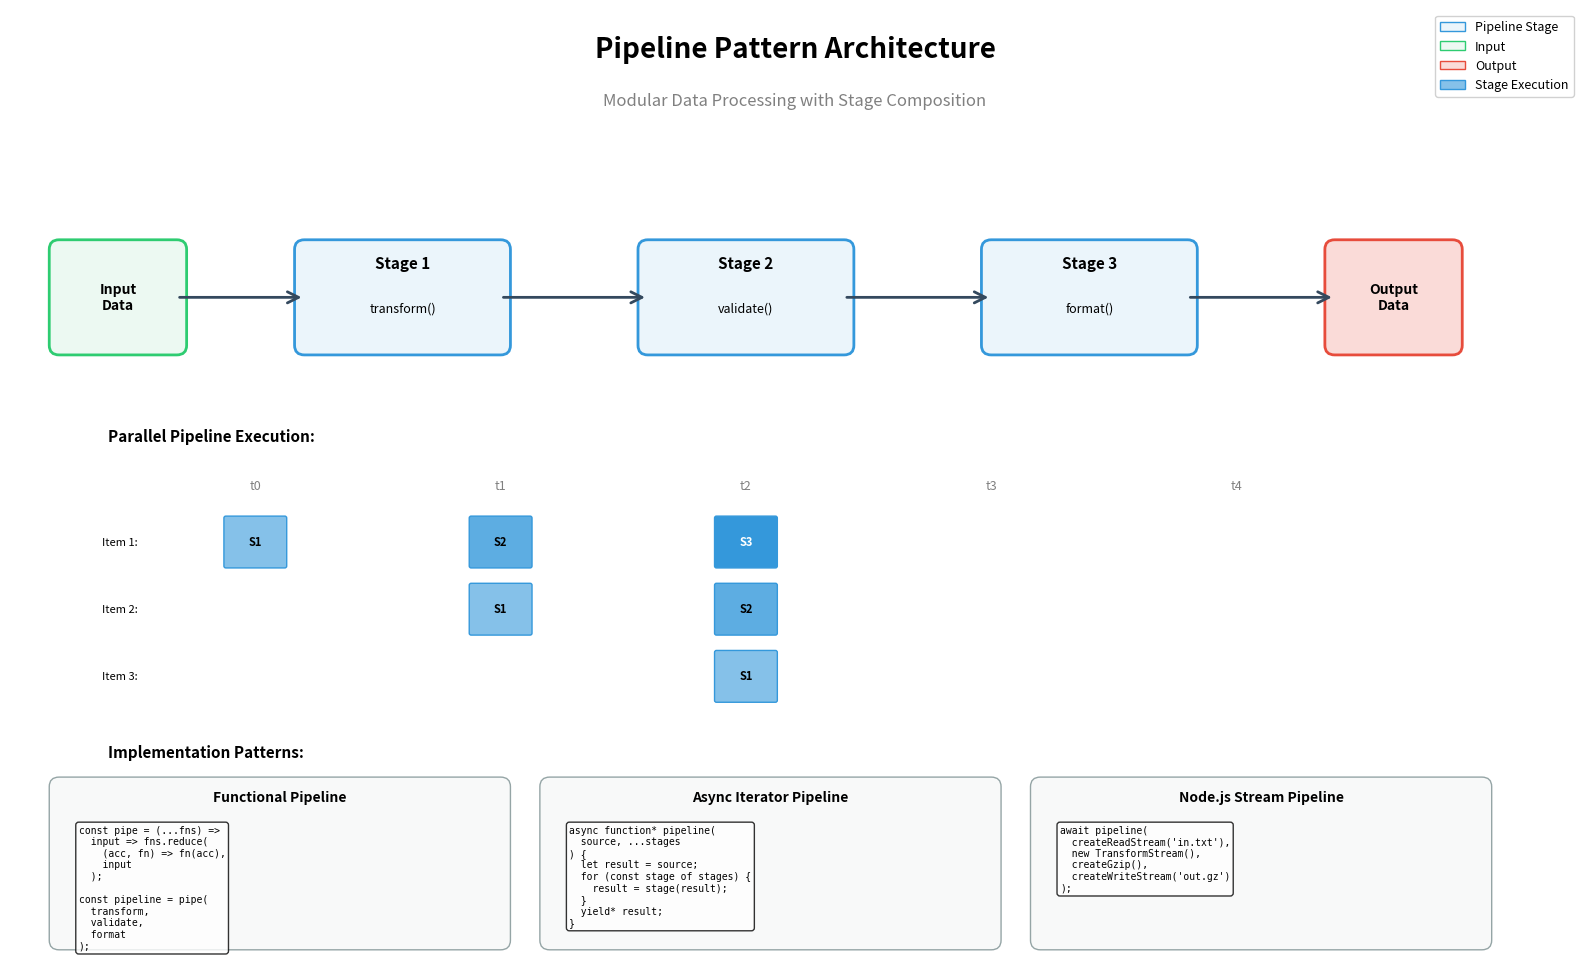

Source code (Python): (Note: this script raises an exception after producing the figure.)
import matplotlib.pyplot as plt
import matplotlib.patches as mpatches
from matplotlib.patches import FancyBboxPatch, FancyArrowPatch
import numpy as np

# Create figure
fig, ax = plt.subplots(1, 1, figsize=(16, 10))
ax.set_xlim(0, 16)
ax.set_ylim(0, 10)
ax.axis('off')

# Title
ax.text(8, 9.5, 'Pipeline Pattern Architecture', 
        fontsize=20, weight='bold', ha='center')
ax.text(8, 9.0, 'Modular Data Processing with Stage Composition',
        fontsize=12, ha='center', style='italic', color='gray')

# ============= Main Pipeline Flow =============
# Input
input_box = FancyBboxPatch((0.5, 6.5), 1.2, 1, 
                           boxstyle="round,pad=0.1", 
                           edgecolor='#2ecc71', facecolor='#ecf9f2', linewidth=2)
ax.add_patch(input_box)
ax.text(1.1, 7, 'Input\nData', fontsize=10, weight='bold', ha='center', va='center')

# Stage 1
stage1_box = FancyBboxPatch((3, 6.5), 2, 1, 
                            boxstyle="round,pad=0.1", 
                            edgecolor='#3498db', facecolor='#ebf5fb', linewidth=2)
ax.add_patch(stage1_box)
ax.text(4, 7.3, 'Stage 1', fontsize=11, weight='bold', ha='center')
ax.text(4, 6.85, 'transform()', fontsize=9, ha='center', style='italic')

# Stage 2
stage2_box = FancyBboxPatch((6.5, 6.5), 2, 1, 
                            boxstyle="round,pad=0.1", 
                            edgecolor='#3498db', facecolor='#ebf5fb', linewidth=2)
ax.add_patch(stage2_box)
ax.text(7.5, 7.3, 'Stage 2', fontsize=11, weight='bold', ha='center')
ax.text(7.5, 6.85, 'validate()', fontsize=9, ha='center', style='italic')

# Stage 3
stage3_box = FancyBboxPatch((10, 6.5), 2, 1, 
                            boxstyle="round,pad=0.1", 
                            edgecolor='#3498db', facecolor='#ebf5fb', linewidth=2)
ax.add_patch(stage3_box)
ax.text(11, 7.3, 'Stage 3', fontsize=11, weight='bold', ha='center')
ax.text(11, 6.85, 'format()', fontsize=9, ha='center', style='italic')

# Output
output_box = FancyBboxPatch((13.5, 6.5), 1.2, 1, 
                            boxstyle="round,pad=0.1", 
                            edgecolor='#e74c3c', facecolor='#fadbd8', linewidth=2)
ax.add_patch(output_box)
ax.text(14.1, 7, 'Output\nData', fontsize=10, weight='bold', ha='center', va='center')

# Arrows connecting stages
arrow1 = FancyArrowPatch((1.7, 7), (3, 7),
                        arrowstyle='->', mutation_scale=20, 
                        linewidth=2, color='#34495e')
ax.add_patch(arrow1)

arrow2 = FancyArrowPatch((5, 7), (6.5, 7),
                        arrowstyle='->', mutation_scale=20, 
                        linewidth=2, color='#34495e')
ax.add_patch(arrow2)

arrow3 = FancyArrowPatch((8.5, 7), (10, 7),
                        arrowstyle='->', mutation_scale=20, 
                        linewidth=2, color='#34495e')
ax.add_patch(arrow3)

arrow4 = FancyArrowPatch((12, 7), (13.5, 7),
                        arrowstyle='->', mutation_scale=20, 
                        linewidth=2, color='#34495e')
ax.add_patch(arrow4)

# ============= Parallel Processing View =============
ax.text(1, 5.5, 'Parallel Pipeline Execution:', fontsize=11, weight='bold')

# Timeline showing parallel execution
# Time labels
for i, time in enumerate(['t0', 't1', 't2', 't3', 't4']):
    ax.text(2.5 + i * 2.5, 5.0, time, fontsize=9, ha='center', style='italic', color='gray')

# Stage execution blocks (showing pipeline parallelism)
# At t0: Item 1 in Stage 1
exec_block1 = FancyBboxPatch((2.2, 4.2), 0.6, 0.5, 
                             boxstyle="round,pad=0.02", 
                             edgecolor='#3498db', facecolor='#85c1e9', linewidth=1)
ax.add_patch(exec_block1)
ax.text(2.5, 4.45, 'S1', fontsize=8, ha='center', va='center', weight='bold')

# At t1: Item 1 in Stage 2, Item 2 in Stage 1
exec_block2 = FancyBboxPatch((4.7, 4.2), 0.6, 0.5, 
                             boxstyle="round,pad=0.02", 
                             edgecolor='#3498db', facecolor='#5dade2', linewidth=1)
ax.add_patch(exec_block2)
ax.text(5, 4.45, 'S2', fontsize=8, ha='center', va='center', weight='bold')

exec_block3 = FancyBboxPatch((4.7, 3.5), 0.6, 0.5, 
                             boxstyle="round,pad=0.02", 
                             edgecolor='#3498db', facecolor='#85c1e9', linewidth=1)
ax.add_patch(exec_block3)
ax.text(5, 3.75, 'S1', fontsize=8, ha='center', va='center', weight='bold')

# At t2: All 3 stages processing different items
exec_block4 = FancyBboxPatch((7.2, 4.2), 0.6, 0.5, 
                             boxstyle="round,pad=0.02", 
                             edgecolor='#3498db', facecolor='#3498db', linewidth=1)
ax.add_patch(exec_block4)
ax.text(7.5, 4.45, 'S3', fontsize=8, ha='center', va='center', weight='bold', color='white')

exec_block5 = FancyBboxPatch((7.2, 3.5), 0.6, 0.5, 
                             boxstyle="round,pad=0.02", 
                             edgecolor='#3498db', facecolor='#5dade2', linewidth=1)
ax.add_patch(exec_block5)
ax.text(7.5, 3.75, 'S2', fontsize=8, ha='center', va='center', weight='bold')

exec_block6 = FancyBboxPatch((7.2, 2.8), 0.6, 0.5, 
                             boxstyle="round,pad=0.02", 
                             edgecolor='#3498db', facecolor='#85c1e9', linewidth=1)
ax.add_patch(exec_block6)
ax.text(7.5, 3.05, 'S1', fontsize=8, ha='center', va='center', weight='bold')

# Labels for items
ax.text(1.3, 4.45, 'Item 1:', fontsize=8, ha='right', va='center')
ax.text(1.3, 3.75, 'Item 2:', fontsize=8, ha='right', va='center')
ax.text(1.3, 3.05, 'Item 3:', fontsize=8, ha='right', va='center')

# ============= Code Examples =============
ax.text(1, 2.2, 'Implementation Patterns:', fontsize=11, weight='bold')

# Functional pipeline
code_box1 = FancyBboxPatch((0.5, 0.3), 4.5, 1.6,
                           boxstyle="round,pad=0.1",
                           edgecolor='#95a5a6', facecolor='#f8f9f9', linewidth=1)
ax.add_patch(code_box1)
ax.text(2.75, 1.75, 'Functional Pipeline', fontsize=10, weight='bold', ha='center')
code1 = """const pipe = (...fns) =>
  input => fns.reduce(
    (acc, fn) => fn(acc),
    input
  );

const pipeline = pipe(
  transform,
  validate,
  format
);"""
ax.text(0.7, 1.5, code1, fontsize=7, ha='left', va='top', family='monospace',
        bbox=dict(boxstyle='round', facecolor='white', alpha=0.8))

# Async iterator pipeline
code_box2 = FancyBboxPatch((5.5, 0.3), 4.5, 1.6,
                           boxstyle="round,pad=0.1",
                           edgecolor='#95a5a6', facecolor='#f8f9f9', linewidth=1)
ax.add_patch(code_box2)
ax.text(7.75, 1.75, 'Async Iterator Pipeline', fontsize=10, weight='bold', ha='center')
code2 = """async function* pipeline(
  source, ...stages
) {
  let result = source;
  for (const stage of stages) {
    result = stage(result);
  }
  yield* result;
}"""
ax.text(5.7, 1.5, code2, fontsize=7, ha='left', va='top', family='monospace',
        bbox=dict(boxstyle='round', facecolor='white', alpha=0.8))

# Stream pipeline
code_box3 = FancyBboxPatch((10.5, 0.3), 4.5, 1.6,
                           boxstyle="round,pad=0.1",
                           edgecolor='#95a5a6', facecolor='#f8f9f9', linewidth=1)
ax.add_patch(code_box3)
ax.text(12.75, 1.75, 'Node.js Stream Pipeline', fontsize=10, weight='bold', ha='center')
code3 = """await pipeline(
  createReadStream('in.txt'),
  new TransformStream(),
  createGzip(),
  createWriteStream('out.gz')
);"""
ax.text(10.7, 1.5, code3, fontsize=7, ha='left', va='top', family='monospace',
        bbox=dict(boxstyle='round', facecolor='white', alpha=0.8))

# Add legend
legend_elements = [
    mpatches.Patch(facecolor='#ebf5fb', edgecolor='#3498db', label='Pipeline Stage'),
    mpatches.Patch(facecolor='#ecf9f2', edgecolor='#2ecc71', label='Input'),
    mpatches.Patch(facecolor='#fadbd8', edgecolor='#e74c3c', label='Output'),
    mpatches.Patch(facecolor='#85c1e9', edgecolor='#3498db', label='Stage Execution')
]
ax.legend(handles=legend_elements, loc='upper right', fontsize=9, framealpha=0.9)

plt.tight_layout()
plt.savefig('docs/images/pipeline_pattern.png', dpi=300, bbox_inches='tight', facecolor='white')
print("✓ Pipeline Pattern architecture diagram generated successfully")


